6-way image classification set "dataset" from GitHub (twelcone/CS232_FinalProject); label vocabulary: bladder, breast, eye, liver, lung, pelvis.

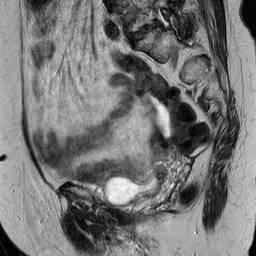
Label: bladder

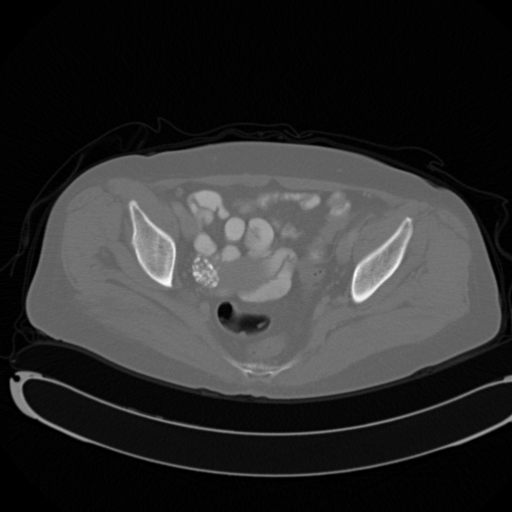
Label: pelvis

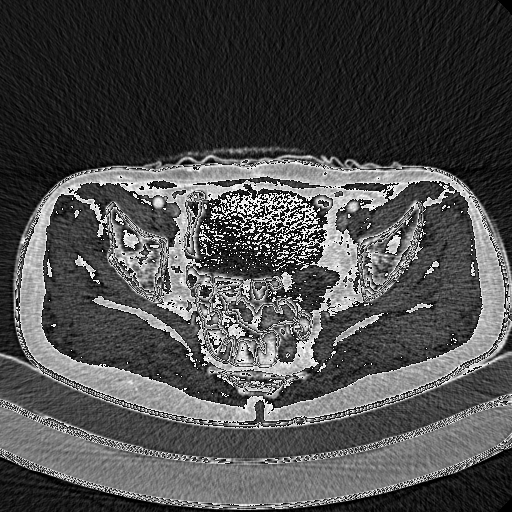
Label: pelvis

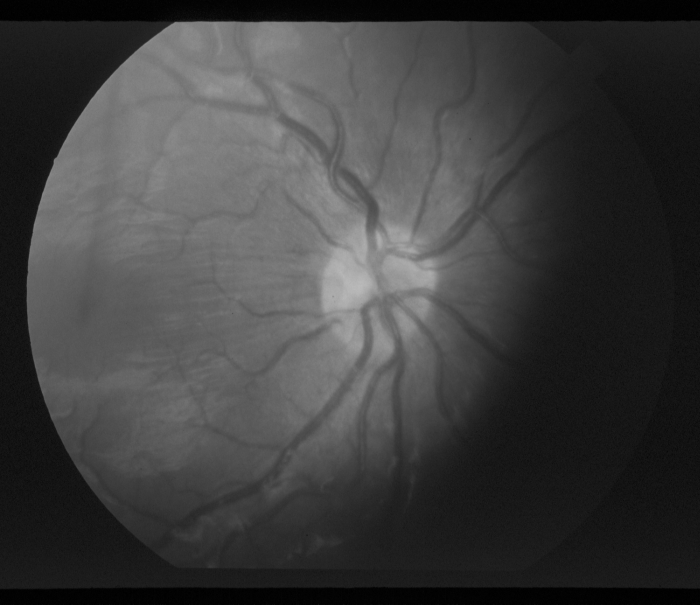
Label: eye

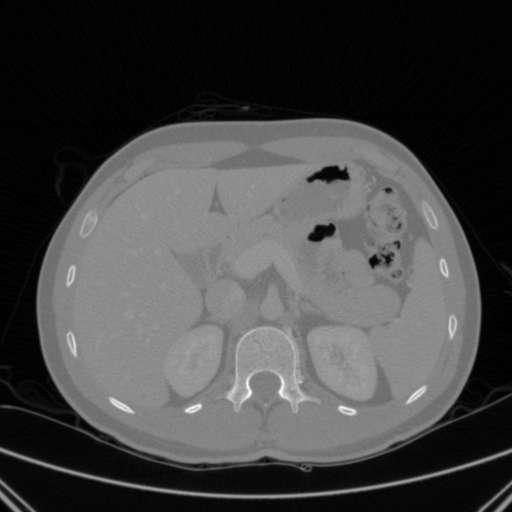
Label: liver

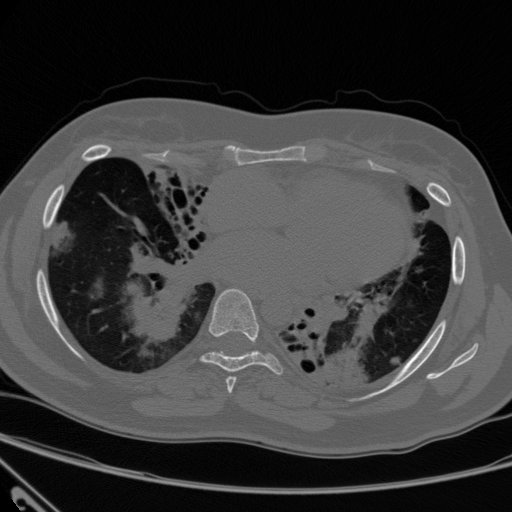
Label: lung
